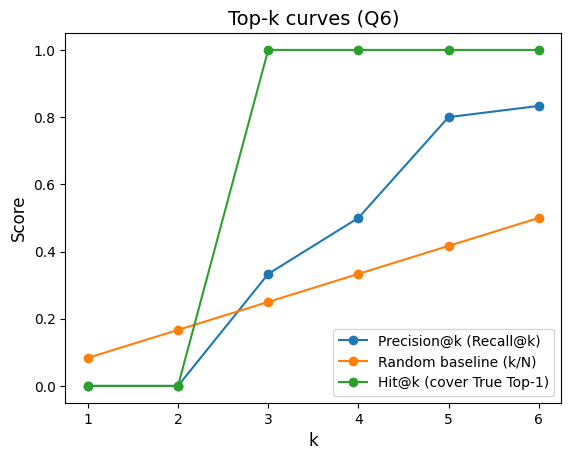

The table this chart was drawn from, first rows:
k, prec, rec, hit, baseline
1, 0.0, 0.0, 0.0, 0.08333
2, 0.0, 0.0, 0.0, 0.1667
3, 0.3333, 0.3333, 1.0, 0.25
4, 0.5, 0.5, 1.0, 0.3333
5, 0.8, 0.8, 1.0, 0.4167
6, 0.8333, 0.8333, 1.0, 0.5
